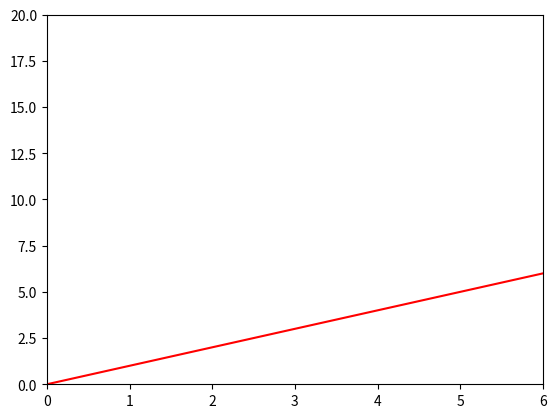

Reproduce this figure in Python.
import matplotlib.pyplot as plt

x=[x for x in range(11)]
y=[y for y in range(11)]
#plt.plot(x,y, 'ro')
plt.plot(x,y,label="squaring: x=x**2",color="red")
plt.axis([0, 6, 0, 20])

plt.show()
